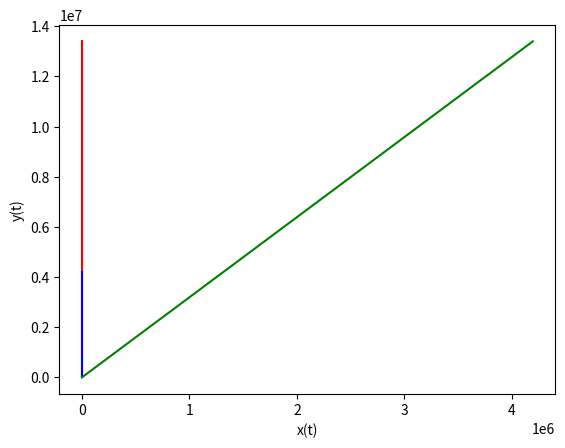

The script that saved this image:
import matplotlib.pyplot as plt
import numpy as np


result ={'Range': '4', 'Step': '0.09', 'Exp': {'dx': 'x+y+15', 'dy': '2*y+x*7'}, 'Vars0': {'y': '145', 'x': '10'}}
# result ={'Range': '4', 'Step': '0.09', 'Exp': {'dx': '0.03*x*(1-x/5.0-0.5*(y/3))+x', 'dy': '0.06*y*(1-y/4.0-0.01*(x/4))+y'}, 'Vars0': {'y': '145', 'x': '10'}}
a = 0.0
b = eval(result['Range'])
h = eval(result['Step'])
N = (b - a) / h
y0 = 5
x0 = 2
list(map(exec, ("{0}={1}".format(x[0],x[1]) for x in dict(result['Vars0']).items())))

# ordinary differential equation
def fy(x, y):
    return eval(result['Exp']['dy'])


def fx(x, y):
    return eval(result['Exp']['dx'])


def euler(f1x, f2y, ran, step, x0, y0):
    ts = np.linspace(0, ran, int(ran / step) + 1)
    xs = np.zeros(len(ts))
    ys = np.zeros(len(ts))
    xs[0] = x0
    ys[0] = y0
    for i in range(1, len(ts)):
        xs[i] = float(round(xs[i - 1] + f1x(xs[i - 1], ys[i - 1]) * step, 3))
        ys[i] = round(ys[i - 1] + f2y(xs[i - 1], ys[i - 1]) * step, 2)
    res = {'x': xs, 'y': ys, 't': ts}
    print(res)

    plt.figure()
    plt.plot(res['t'], res['y'], color='red')
    plt.plot(res['t'], res['x'], color='blue')
    plt.xlabel('t')
    plt.ylabel('y(t), x(t)')
    plt.show()

    plt.plot(res['x'], res['y'], color='green')
    plt.xlabel('x(t)')
    plt.ylabel('y(t)')
    plt.show()



def rung(f, ran, step, x0, y0):
    ts = np.linspace(0, ran, int(ran / step) + 1)
    xs = np.zeros(len(ts))
    ys = np.zeros(len(ts))
    xs[0] = x0
    ys[0] = y0



if __name__ == "__main__":
    print(euler(fx, fy, b, h, x0, y0))
